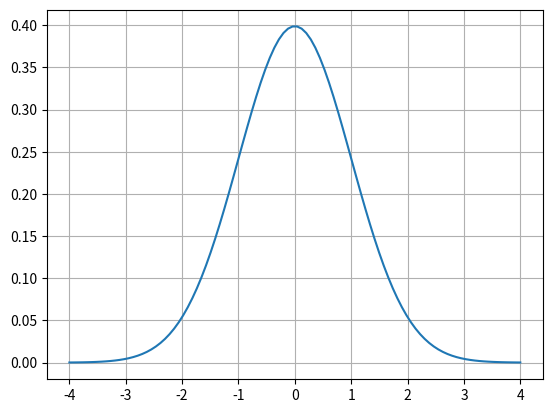

Recreate this plot in Python.
#! bin/bash/env python3

import numpy as np
import matplotlib.pyplot as plt
import scipy.stats as stats

mu = 0
std = 1
x = np.linspace(start=-4, stop=4, num=100)
y = stats.norm.pdf(x, mu, std)

plt.plot(x, y)
plt.grid()
#plt.show()
plt.savefig("example.png")